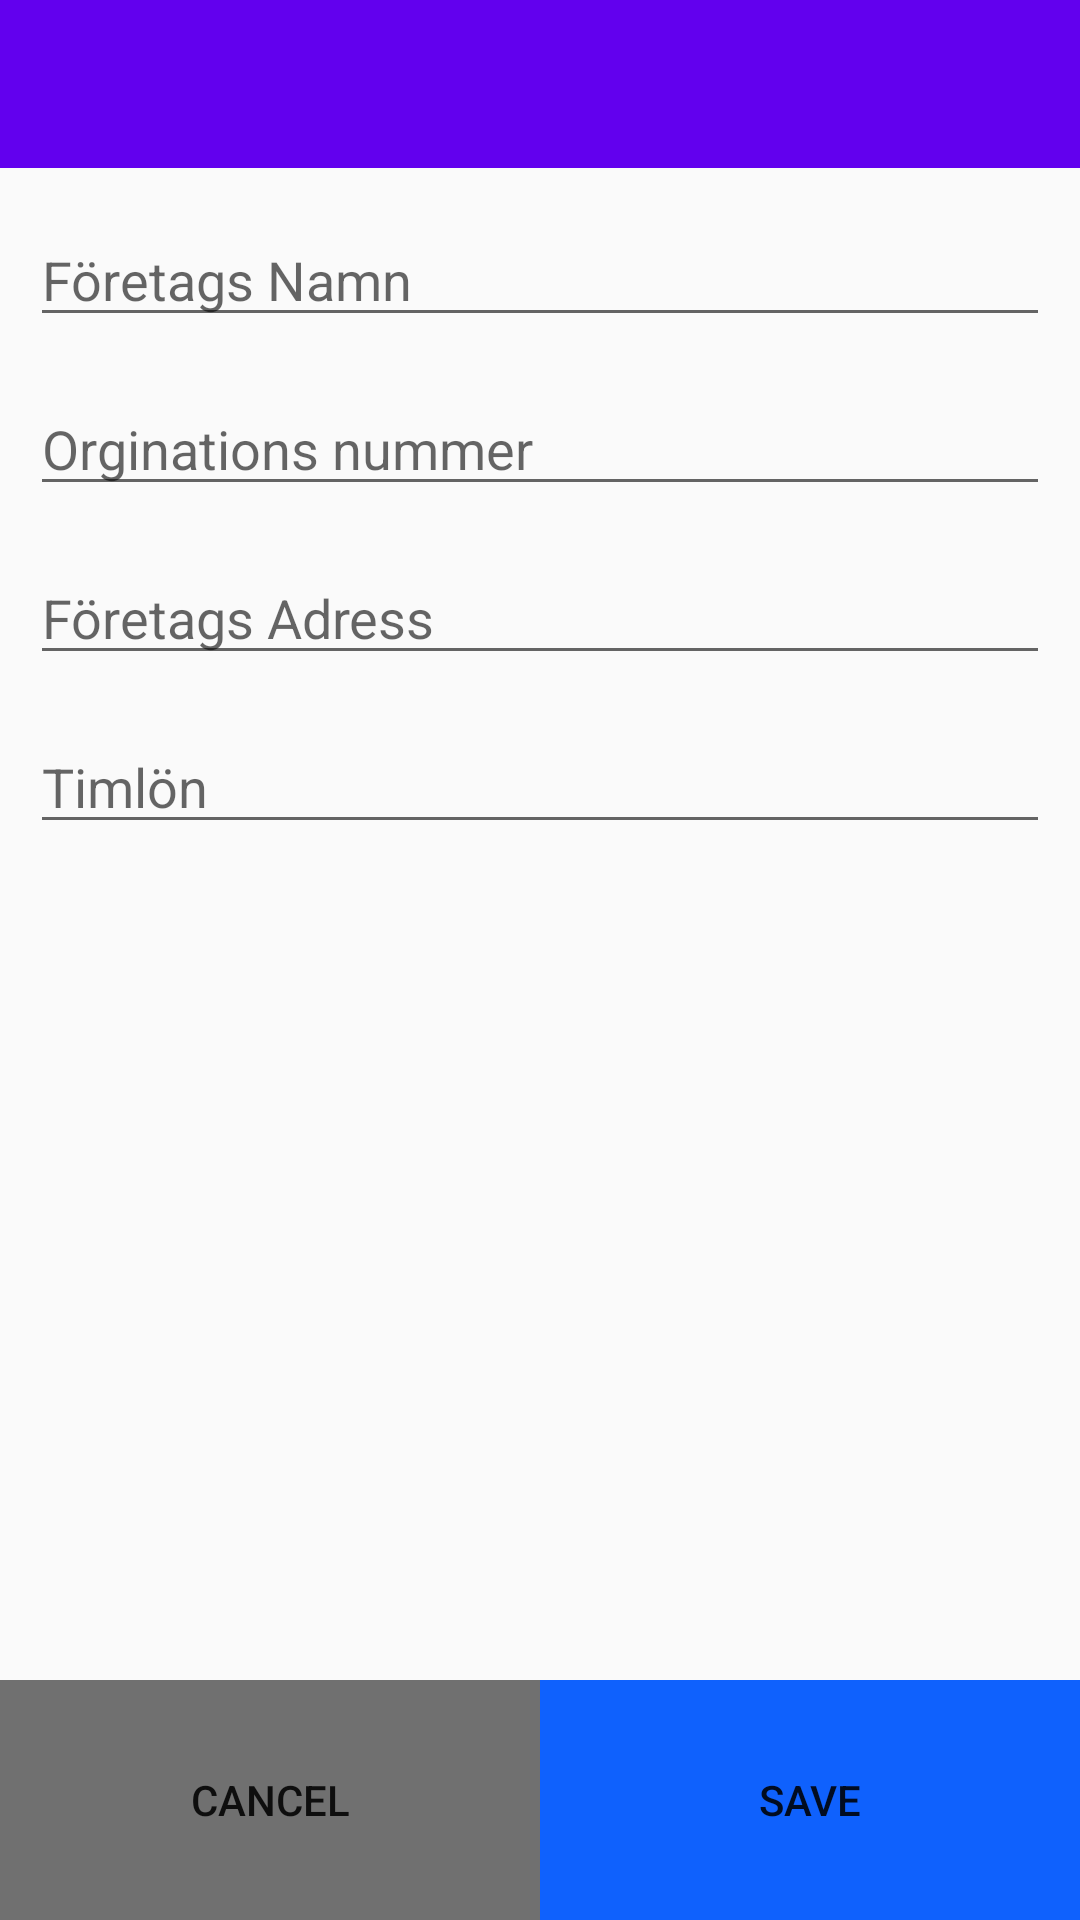

Reconstruct the res/layout file that produces this screen, plus the resources it refers to.
<!-- AndroidManifest.xml: activity theme AppTheme.NoActionBar -->
<!-- res/layout/activity_workplace_add.xml -->
<?xml version="1.0" encoding="utf-8"?>
<RelativeLayout xmlns:android="http://schemas.android.com/apk/res/android"
    xmlns:app="http://schemas.android.com/apk/res-auto"
    xmlns:tools="http://schemas.android.com/tools"
    android:layout_width="match_parent"
    android:layout_height="match_parent"
    android:fitsSystemWindows="true"
    tools:Context=".WorkplaceAddActivity">

    <androidx.appcompat.widget.Toolbar
        android:id="@+id/workplaceAddToolbar"
        android:layout_width="match_parent"
        android:layout_height="?attr/actionBarSize"
        android:background="@color/colorPrimary"
        android:theme="@style/ThemeOverlay.AppCompat.Dark"
        app:popupTheme="@style/Theme.AppCompat.Light" />

    <EditText
        android:id="@+id/wpCompanyNameAddET"
        android:layout_width="match_parent"
        android:layout_height="wrap_content"
        android:layout_below="@id/workplaceAddToolbar"
        android:layout_marginLeft="10dp"
        android:layout_marginTop="15dp"
        android:layout_marginRight="10dp"
        android:hint="@string/company_name" />

    <EditText
        android:id="@+id/wpCompanyOrgNumAddET"
        android:layout_width="match_parent"
        android:layout_height="wrap_content"
        android:layout_below="@id/wpCompanyNameAddET"
        android:layout_marginLeft="10dp"
        android:layout_marginTop="15dp"
        android:layout_marginRight="10dp"
        android:hint="@string/company_orgnum" />

    <EditText
        android:id="@+id/wpCompanyAddressAddET"
        android:layout_width="match_parent"
        android:layout_height="wrap_content"
        android:layout_below="@id/wpCompanyOrgNumAddET"
        android:layout_marginLeft="10dp"
        android:layout_marginTop="15dp"
        android:layout_marginRight="10dp"
        android:hint="@string/company_address" />

    <EditText
        android:id="@+id/wpCompanySalaryAddET"
        android:layout_width="match_parent"
        android:layout_height="wrap_content"
        android:layout_below="@id/wpCompanyAddressAddET"
        android:layout_marginLeft="10dp"
        android:layout_marginTop="15dp"
        android:layout_marginRight="10dp"
        android:hint="@string/company_salary" />

    <androidx.recyclerview.widget.RecyclerView
        android:id="@+id/wpOvertimeHourSalaryAddRV"
        android:layout_width="match_parent"
        android:layout_height="200dp"
        android:layout_below="@id/wpCompanySalaryAddET"
        android:layout_marginLeft="10dp"
        tools:listitem="@layout/overtime_list_item"
        android:layout_marginTop="15dp"
        android:layout_marginRight="10dp" />

    <LinearLayout
        android:layout_width="match_parent"
        android:layout_height="wrap_content"
        android:layout_alignParentBottom="true"
        android:weightSum="100">

        <Button
            android:id="@+id/cancelWorkplaceAddBtn"
            android:layout_width="wrap_content"
            android:layout_height="80dp"
            android:layout_weight="50"
            android:background="#707070"
            android:text="Cancel" />

        <Button
            android:id="@+id/saveWorkplaceAddBtn"
            android:layout_width="wrap_content"
            android:layout_height="80dp"
            android:layout_weight="50"
            android:background="#0F61FD"
            android:text="Save" />
    </LinearLayout>

</RelativeLayout>
<!-- res/layout/overtime_list_item.xml (included above) -->
<?xml version="1.0" encoding="utf-8"?>
<androidx.cardview.widget.CardView xmlns:android="http://schemas.android.com/apk/res/android"
    android:layout_width="match_parent"
    android:layout_height="wrap_content"
    android:layout_marginStart="8dp"
    android:layout_marginTop="8dp"
    android:layout_marginEnd="8dp"
    android:layout_above="@+id/bottom_navigation">

    <LinearLayout
        android:layout_width="match_parent"
        android:layout_height="wrap_content"
        android:weightSum="100"
        android:orientation="horizontal">

        <ImageButton
            android:id="@+id/wpOvertimeListViewItemAddIB"
            android:layout_weight="40"
            android:layout_width="match_parent"
            android:layout_height="60dp"
            android:src="@drawable/ic_add"
            android:background="@android:color/holo_green_light" />

        <ImageButton
            android:layout_weight="40"
            android:id="@+id/wpOvertimeListViewItemRemoveIB"
            android:layout_width="match_parent"
            android:layout_height="60dp"
            android:src="@drawable/ic_remove"
            android:background="@android:color/holo_red_light" />

        <EditText
            android:id="@+id/wpOvertimeListItemET"
            android:layout_width="match_parent"
            android:layout_height="60dp"
            android:layout_weight="20"
            android:gravity="center"
            android:text="Övertid"
            android:textAlignment="center" />
    </LinearLayout>

</androidx.cardview.widget.CardView>
<!-- resources referenced by this layout -->
<resources>
  <color name="colorPrimary">#6200EE</color>
  <string name="company_address">Företags Adress</string>
  <string name="company_name">Företags Namn</string>
  <string name="company_orgnum">Orginations nummer</string>
  <string name="company_salary">Timlön</string>
  <style name="AppTheme.NoActionBar">
          <item name="windowActionBar">false</item>
          <item name="windowNoTitle">true</item>
      </style>
</resources>
